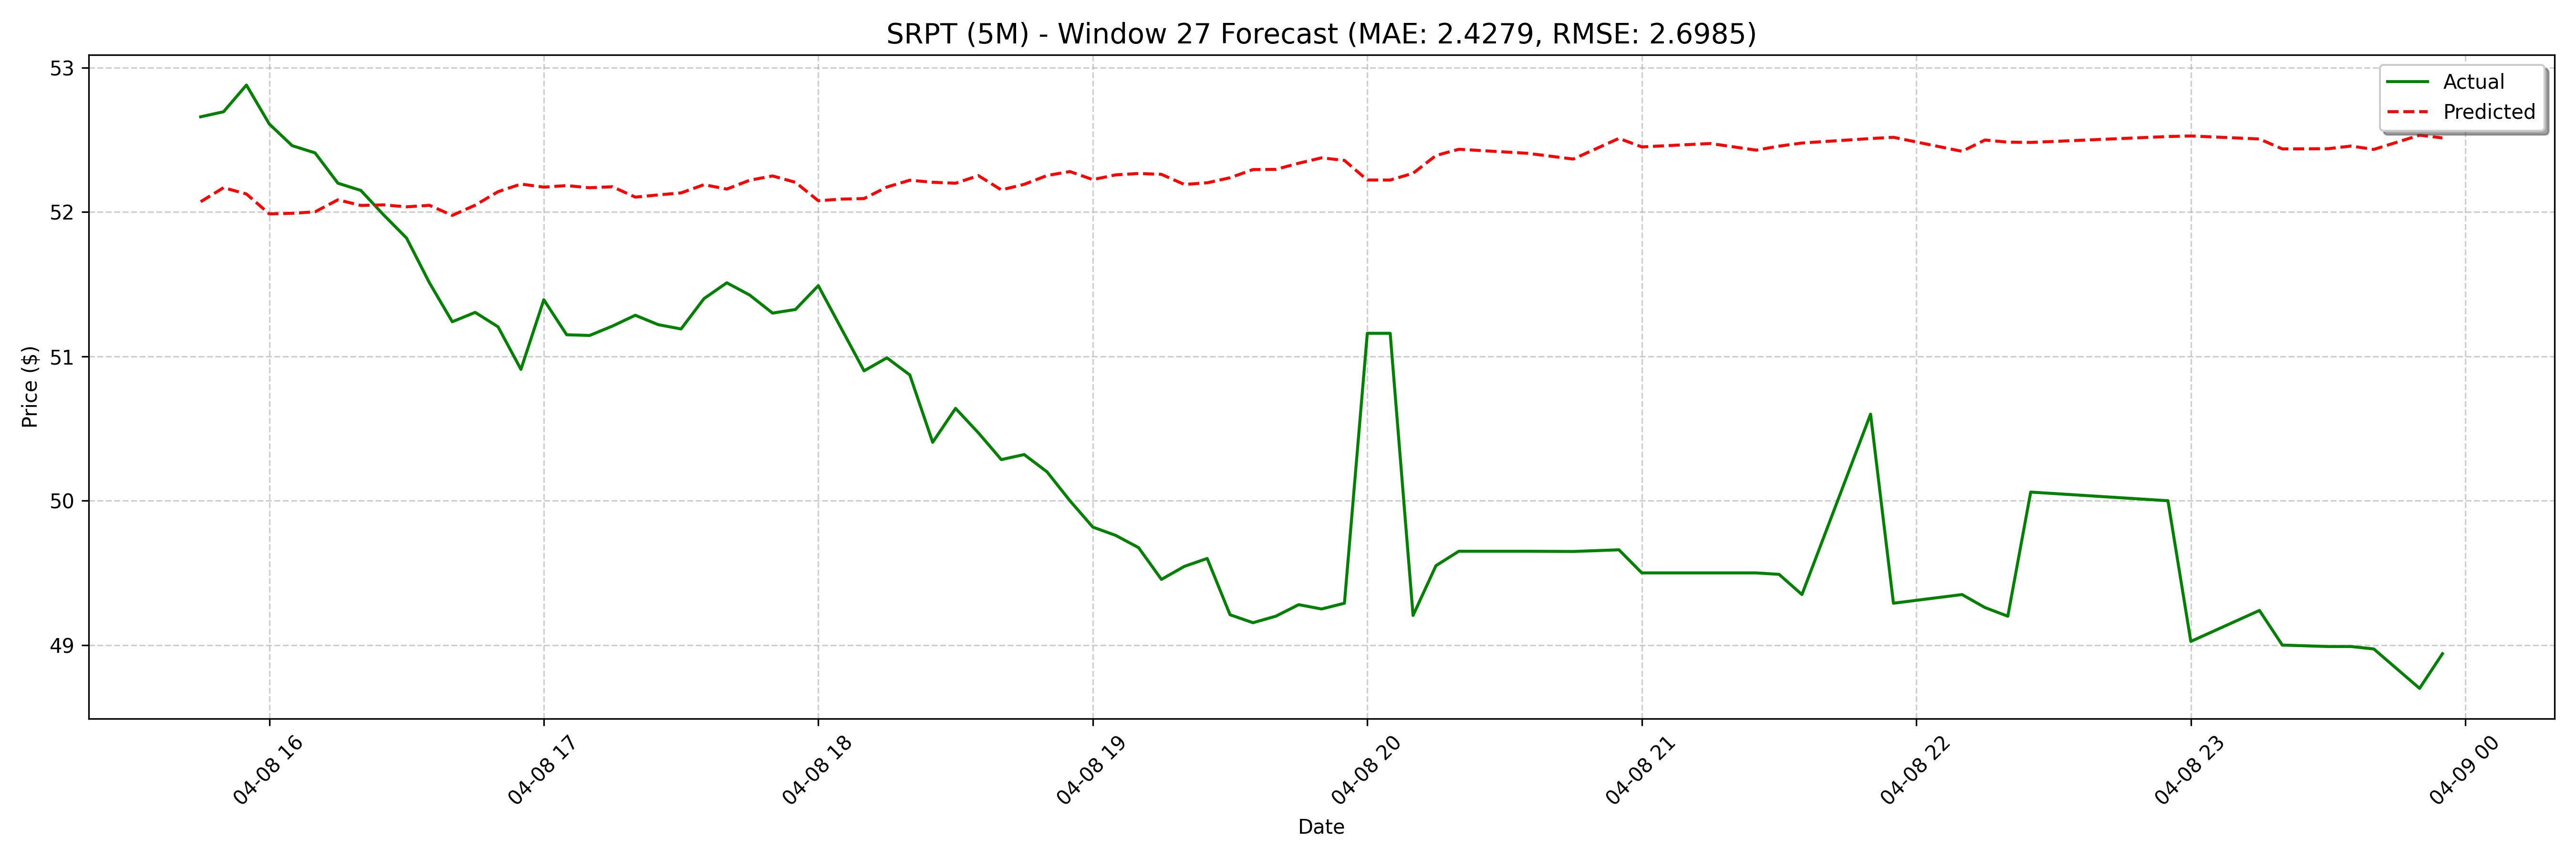

The file beside this chart, header and first rows:
date, actual, forecast
2025-04-08 15:45:00, 52.66, 52.07
2025-04-08 15:50:00, 52.69, 52.17
2025-04-08 15:55:00, 52.88, 52.13
2025-04-08 16:00:00, 52.61, 51.99
2025-04-08 16:05:00, 52.46, 51.99
2025-04-08 16:10:00, 52.41, 52
2025-04-08 16:15:00, 52.2, 52.09
2025-04-08 16:20:00, 52.15, 52.05
2025-04-08 16:25:00, 51.98, 52.05
2025-04-08 16:30:00, 51.82, 52.04
2025-04-08 16:35:00, 51.51, 52.05
2025-04-08 16:40:00, 51.24, 51.98
2025-04-08 16:45:00, 51.31, 52.05
2025-04-08 16:50:00, 51.21, 52.14
2025-04-08 16:55:00, 50.91, 52.19
2025-04-08 17:00:00, 51.39, 52.17
2025-04-08 17:05:00, 51.15, 52.18
2025-04-08 17:10:00, 51.15, 52.17
2025-04-08 17:15:00, 51.21, 52.18
2025-04-08 17:20:00, 51.28, 52.1
2025-04-08 17:25:00, 51.22, 52.12
2025-04-08 17:30:00, 51.19, 52.13
2025-04-08 17:35:00, 51.4, 52.19
2025-04-08 17:40:00, 51.51, 52.16
2025-04-08 17:45:00, 51.42, 52.22
2025-04-08 17:50:00, 51.3, 52.25
2025-04-08 17:55:00, 51.33, 52.21
2025-04-08 18:00:00, 51.49, 52.08
2025-04-08 18:05:00, 51.19, 52.09
2025-04-08 18:10:00, 50.9, 52.09
2025-04-08 18:15:00, 50.99, 52.17
2025-04-08 18:20:00, 50.87, 52.22
2025-04-08 18:25:00, 50.4, 52.21
2025-04-08 18:30:00, 50.64, 52.2
2025-04-08 18:35:00, 50.47, 52.25
2025-04-08 18:40:00, 50.28, 52.15
2025-04-08 18:45:00, 50.32, 52.19
2025-04-08 18:50:00, 50.2, 52.25
2025-04-08 18:55:00, 50.0, 52.28
2025-04-08 19:00:00, 49.82, 52.22
2025-04-08 19:05:00, 49.76, 52.26
2025-04-08 19:10:00, 49.68, 52.27
2025-04-08 19:15:00, 49.46, 52.26
2025-04-08 19:20:00, 49.54, 52.19
2025-04-08 19:25:00, 49.6, 52.2
2025-04-08 19:30:00, 49.21, 52.24
2025-04-08 19:35:00, 49.15, 52.29
2025-04-08 19:40:00, 49.2, 52.3
2025-04-08 19:45:00, 49.28, 52.34
2025-04-08 19:50:00, 49.25, 52.38
2025-04-08 19:55:00, 49.29, 52.36
2025-04-08 20:00:00, 51.16, 52.22
2025-04-08 20:05:00, 51.16, 52.22
2025-04-08 20:10:00, 49.21, 52.27
2025-04-08 20:15:00, 49.55, 52.39
2025-04-08 20:20:00, 49.65, 52.44
2025-04-08 20:35:00, 49.65, 52.39
2025-04-08 20:45:00, 49.65, 52.38
2025-04-08 20:55:00, 49.66, 52.41
2025-04-08 21:00:00, 49.5, 52.32
... 68 more rows
